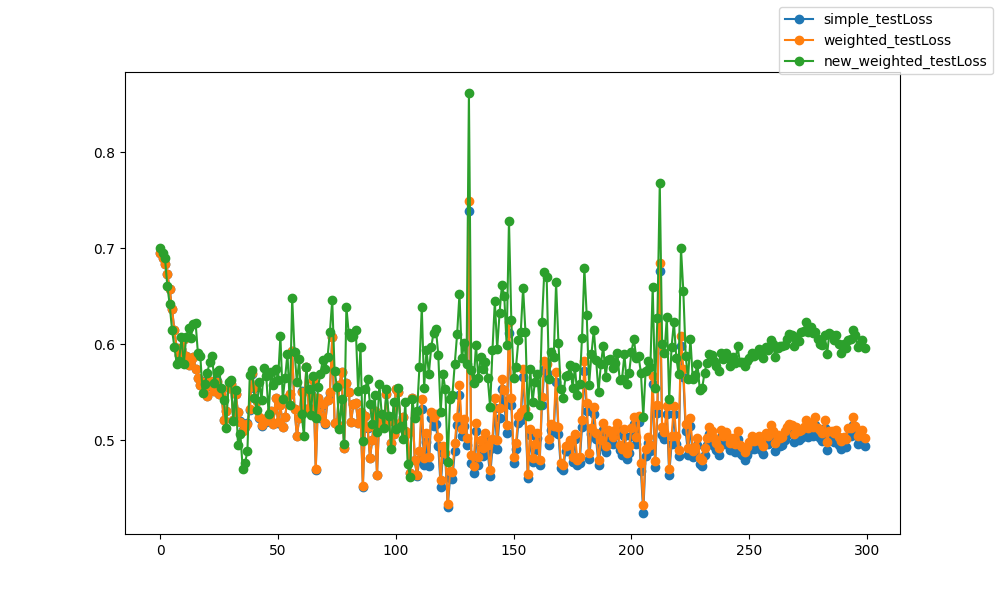

Values plotted in this chart, from the file beside it:
epoch, epoch, simple_testLoss, weighted_testLoss, new_weighted_testLoss
0, 0, 0.6945, 0.6945, 0.7003
1, 1, 0.6902, 0.6902, 0.6954
2, 2, 0.6831, 0.6831, 0.6903
3, 3, 0.6735, 0.6735, 0.661
4, 4, 0.6574, 0.6574, 0.6416
5, 5, 0.6369, 0.6368, 0.6149
6, 6, 0.6144, 0.6144, 0.5974
7, 7, 0.5963, 0.596, 0.5797
8, 8, 0.5891, 0.5889, 0.5827
9, 9, 0.5946, 0.5948, 0.6077
10, 10, 0.6052, 0.6049, 0.5796
11, 11, 0.5876, 0.5879, 0.607
12, 12, 0.5779, 0.5783, 0.6165
13, 13, 0.584, 0.5838, 0.6065
14, 14, 0.5866, 0.5869, 0.6209
15, 15, 0.574, 0.5741, 0.6225
16, 16, 0.5644, 0.5643, 0.5904
17, 17, 0.5575, 0.5576, 0.5881
18, 18, 0.5611, 0.5608, 0.5488
19, 19, 0.5559, 0.5559, 0.559
20, 20, 0.546, 0.5463, 0.5699
21, 21, 0.5617, 0.5614, 0.5818
22, 22, 0.5557, 0.5564, 0.5879
23, 23, 0.551, 0.551, 0.5593
24, 24, 0.5615, 0.5611, 0.5714
25, 25, 0.548, 0.548, 0.5731
26, 26, 0.5482, 0.5481, 0.5541
27, 27, 0.5212, 0.5211, 0.542
28, 28, 0.5306, 0.5306, 0.5131
29, 29, 0.5546, 0.5545, 0.5603
30, 30, 0.5587, 0.5585, 0.5627
31, 31, 0.5213, 0.5211, 0.5199
32, 32, 0.5482, 0.5483, 0.5524
33, 33, 0.5297, 0.5292, 0.4948
34, 34, 0.5197, 0.5191, 0.5068
35, 35, 0.5108, 0.51, 0.4704
36, 36, 0.5142, 0.5138, 0.4761
37, 37, 0.5175, 0.5171, 0.4887
38, 38, 0.5318, 0.5329, 0.5674
39, 39, 0.569, 0.5695, 0.5733
40, 40, 0.5547, 0.5551, 0.5439
41, 41, 0.5406, 0.5406, 0.5318
42, 42, 0.523, 0.5237, 0.5607
43, 43, 0.515, 0.5154, 0.5423
44, 44, 0.5215, 0.5219, 0.575
45, 45, 0.5194, 0.5197, 0.5665
46, 46, 0.526, 0.526, 0.5272
47, 47, 0.5308, 0.5308, 0.5715
48, 48, 0.5167, 0.5168, 0.5578
49, 49, 0.5434, 0.5435, 0.5745
50, 50, 0.5183, 0.5185, 0.5628
51, 51, 0.5366, 0.5368, 0.6084
52, 52, 0.5132, 0.5133, 0.5428
53, 53, 0.5238, 0.5237, 0.5652
54, 54, 0.5438, 0.5439, 0.5902
55, 55, 0.5481, 0.5481, 0.5367
56, 56, 0.5929, 0.5931, 0.6482
57, 57, 0.5321, 0.5323, 0.5916
58, 58, 0.504, 0.5041, 0.5602
59, 59, 0.5226, 0.5229, 0.5847
... 240 more rows
